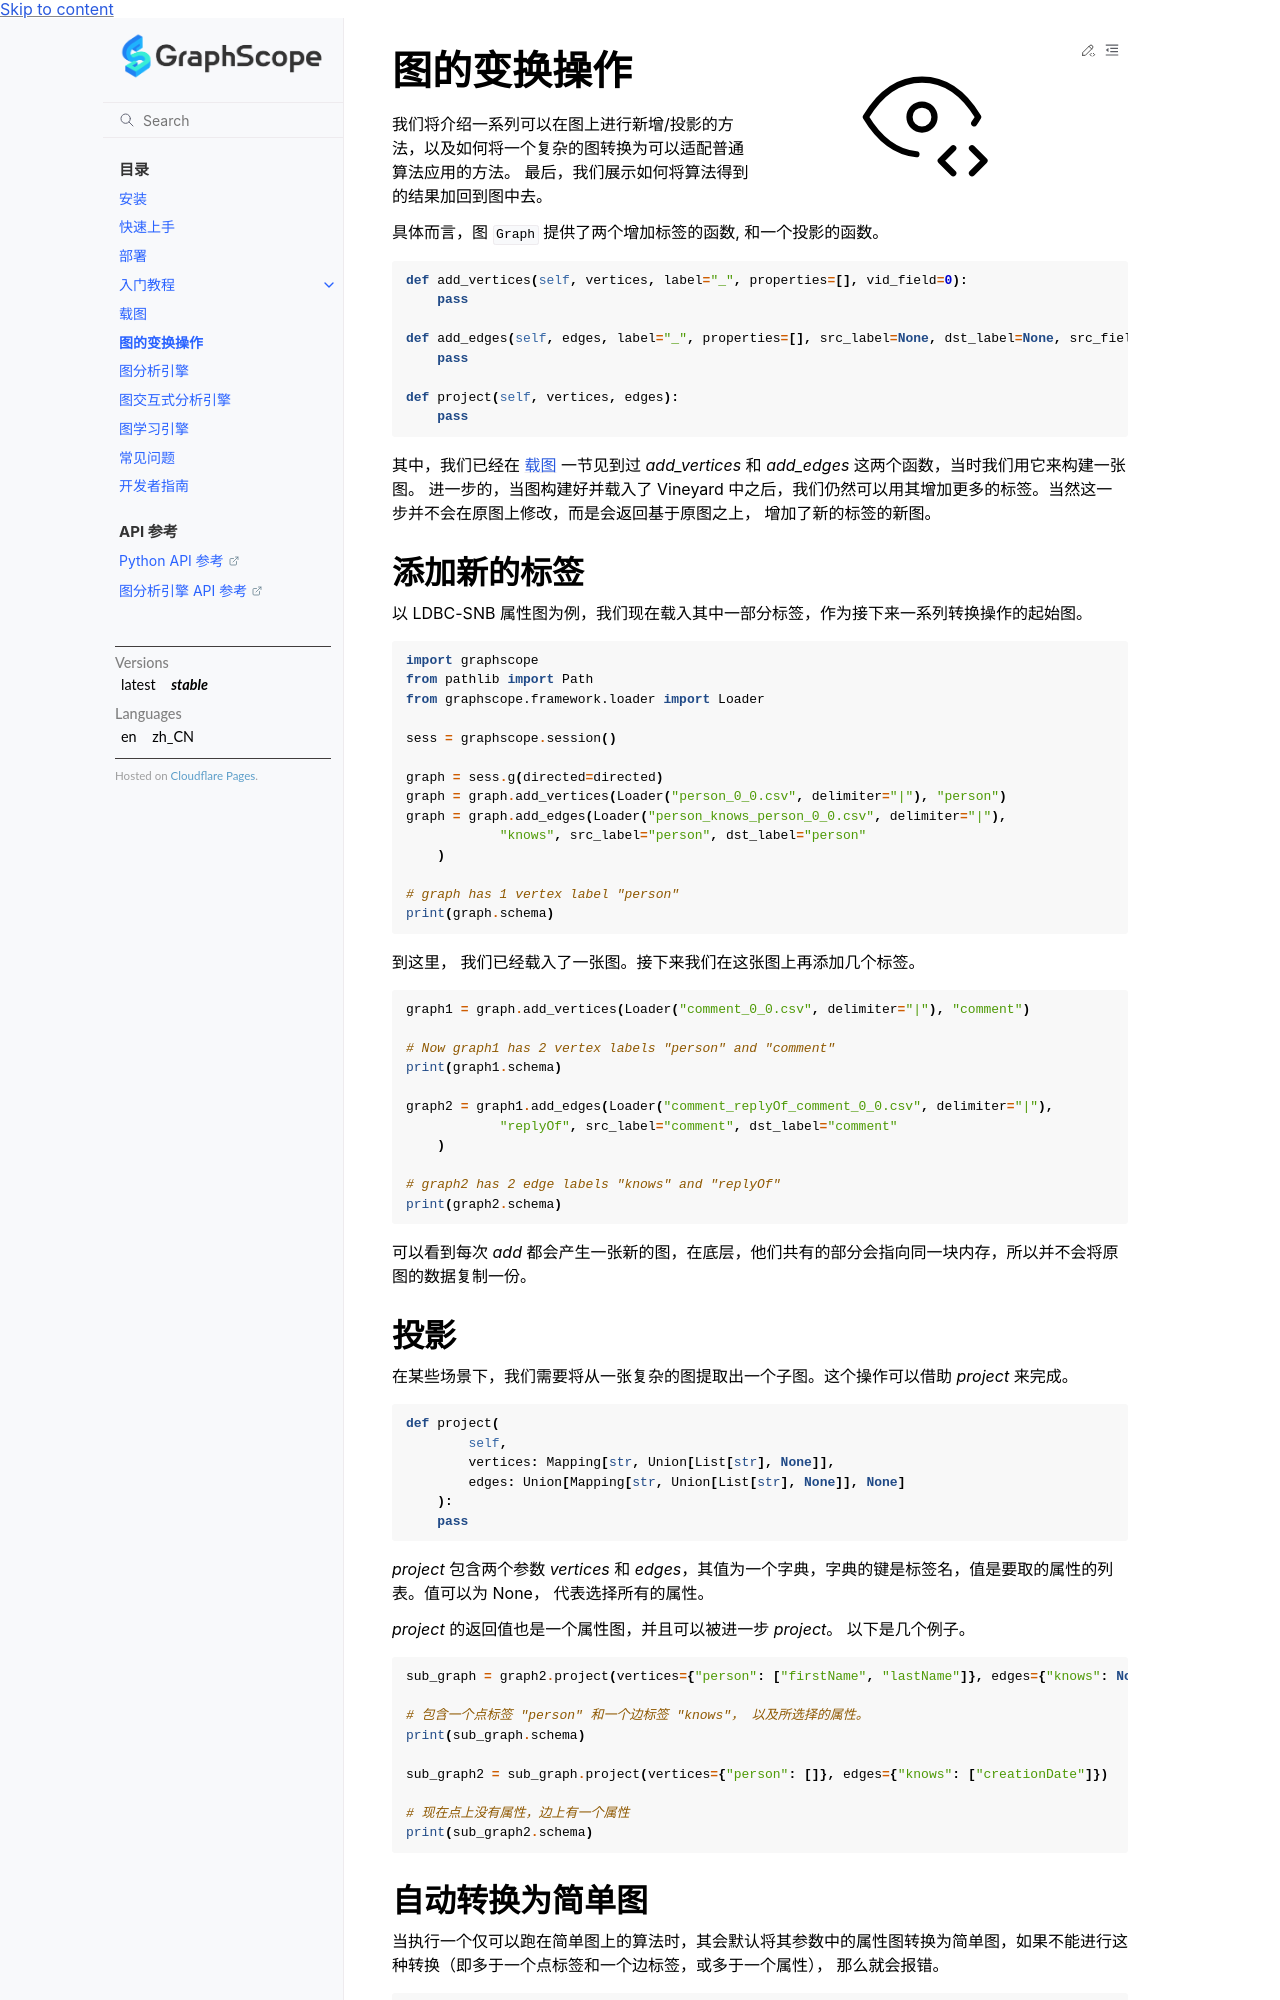

repository: alibaba/GraphScope · page: docs/zh/graph_transformation.html · generator: sphinx

.. _graph_transformation:


图的变换操作
=========================

我们将介绍一系列可以在图上进行新增/投影的方法，以及如何将一个复杂的图转换为可以适配普通算法应用的方法。
最后，我们展示如何将算法得到的结果加回到图中去。

具体而言，图 :class:`Graph` 提供了两个增加标签的函数, 和一个投影的函数。

.. code:: python

    def add_vertices(self, vertices, label="_", properties=[], vid_field=0):
        pass

    def add_edges(self, edges, label="_", properties=[], src_label=None, dst_label=None, src_field=0, dst_field=1):
        pass

    def project(self, vertices, edges):
        pass


其中，我们已经在 :ref:`载图<loading_graphs>` 一节见到过 `add_vertices` 和 `add_edges` 这两个函数，当时我们用它来构建一张图。
进一步的，当图构建好并载入了 Vineyard 中之后，我们仍然可以用其增加更多的标签。当然这一步并不会在原图上修改，而是会返回基于原图之上，
增加了新的标签的新图。


添加新的标签
----------------

以 LDBC-SNB 属性图为例，我们现在载入其中一部分标签，作为接下来一系列转换操作的起始图。

.. code:: python

    import graphscope
    from pathlib import Path
    from graphscope.framework.loader import Loader

    sess = graphscope.session()

    graph = sess.g(directed=directed)
    graph = graph.add_vertices(Loader("person_0_0.csv", delimiter="|"), "person")
    graph = graph.add_edges(Loader("person_knows_person_0_0.csv", delimiter="|"),
                "knows", src_label="person", dst_label="person"
        )

    # graph has 1 vertex label "person"
    print(graph.schema)

到这里， 我们已经载入了一张图。接下来我们在这张图上再添加几个标签。

.. code:: python

    graph1 = graph.add_vertices(Loader("comment_0_0.csv", delimiter="|"), "comment")

    # Now graph1 has 2 vertex labels "person" and "comment"
    print(graph1.schema)

    graph2 = graph1.add_edges(Loader("comment_replyOf_comment_0_0.csv", delimiter="|"),
                "replyOf", src_label="comment", dst_label="comment"
        )

    # graph2 has 2 edge labels "knows" and "replyOf"
    print(graph2.schema)


可以看到每次 `add` 都会产生一张新的图，在底层，他们共有的部分会指向同一块内存，所以并不会将原图的数据复制一份。
